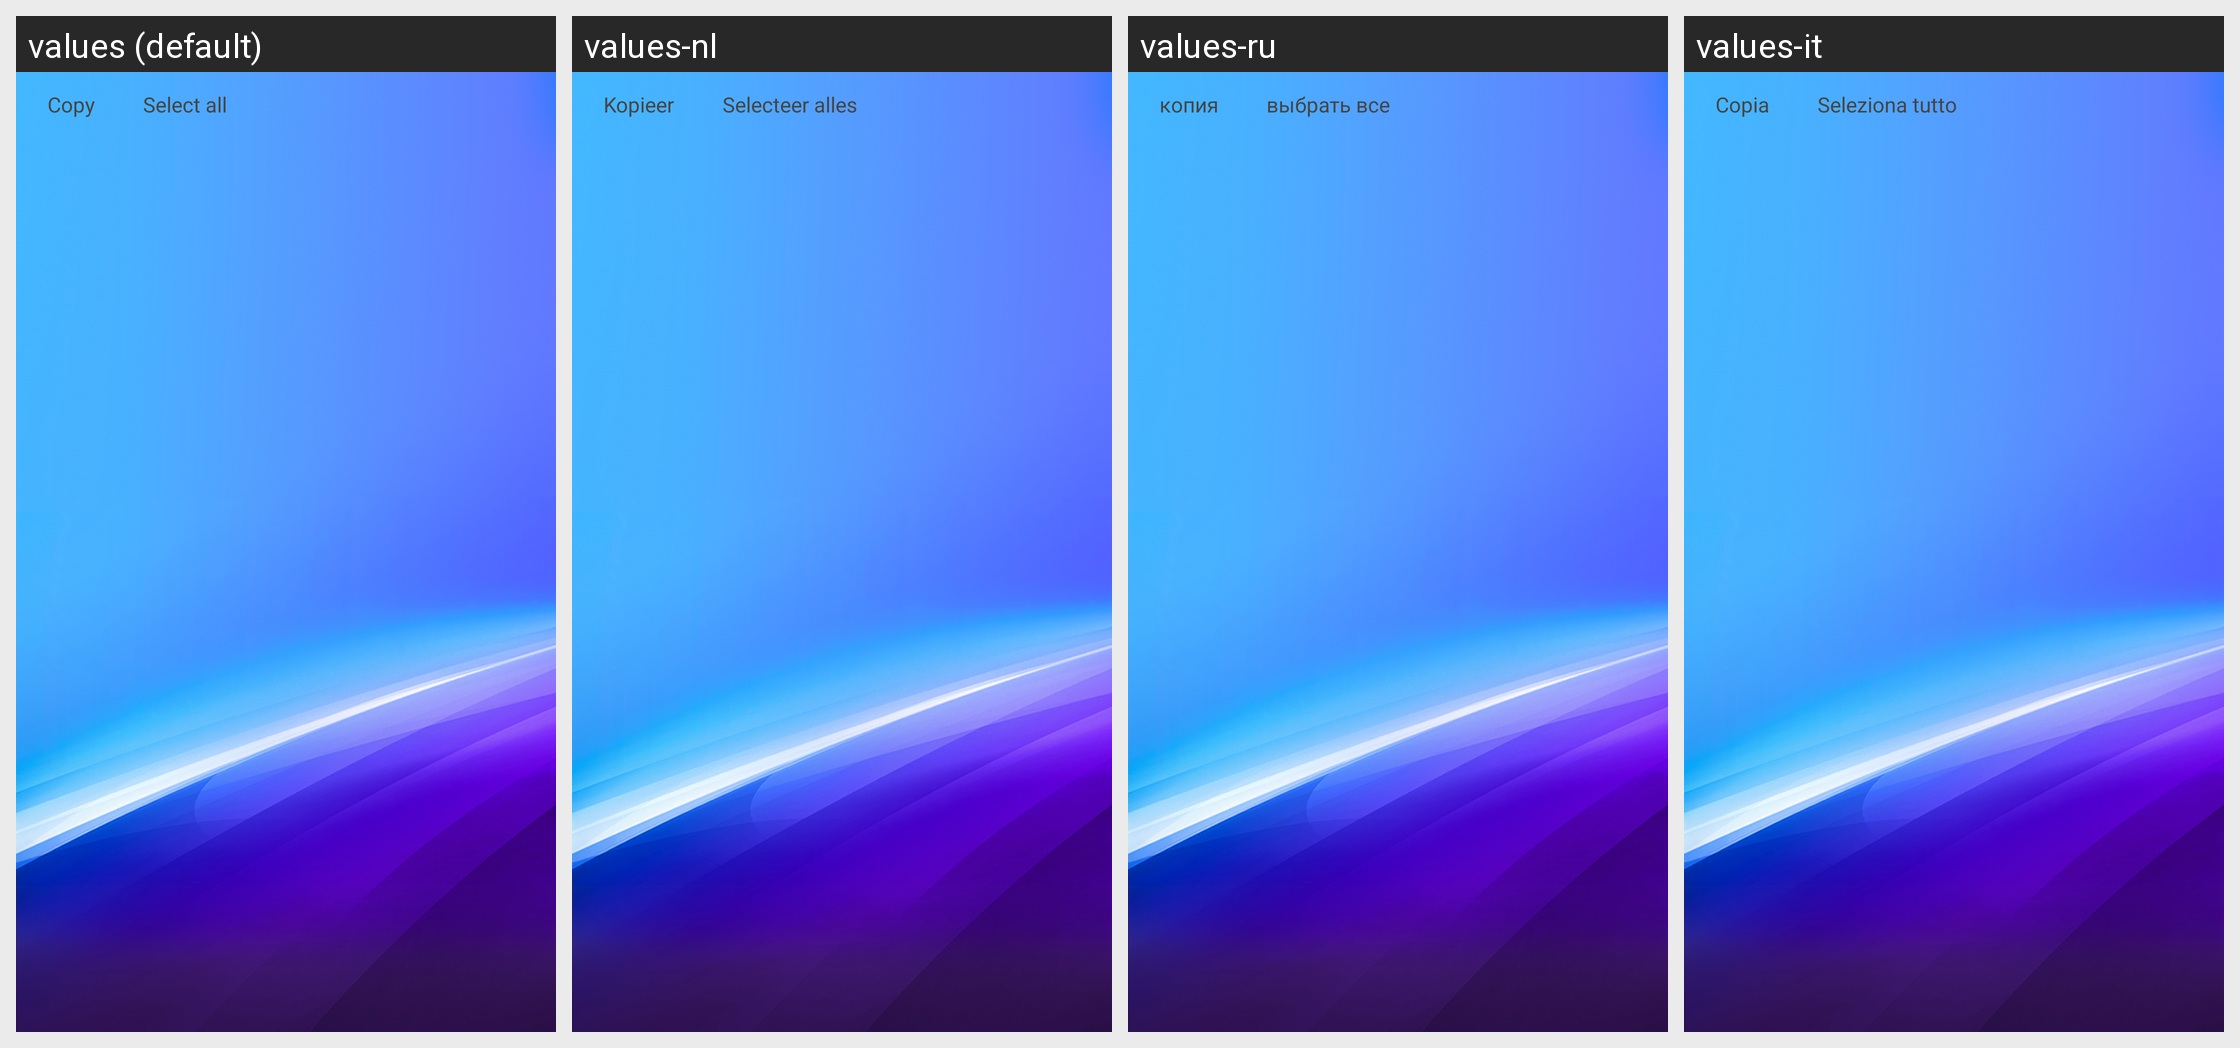

Translations of the strings shown on this Android screen, per locale in the grid:
Android screen res/layout/layout_selectable_textview.xml rendered under 4 locales, left to right: values (default), values-nl, values-ru, values-it. Device: Nexus 5 (rendered at 1080×1920; each locale shown at half size, 540×960, under a caption strip naming it); theme AppTheme.
Other locales in the repository, not shown: values-da, values-de, values-de-rDE, values-en, values-es, values-fr, values-fr-rFR, values-ja, values-ja-rJP, values-ko, values-ko-rKR, values-pl, values-pt, values-ro, values-tr, values-vi-rVN, values-zh, values-zh-rCN, values-zh-rHK, values-zh-rTW.
Strings drawn on this screen, with the default value and each locale's value (text and hints the layout hard-codes, and strings that could not be matched under every locale, appear in the picture but are not listed):

copy
  values: Copy
  values-nl: Kopieer
  values-ru: копия
  values-it: Copia

select_all
  values: Select all
  values-nl: Selecteer alles
  values-ru: выбрать все
  values-it: Seleziona tutto
